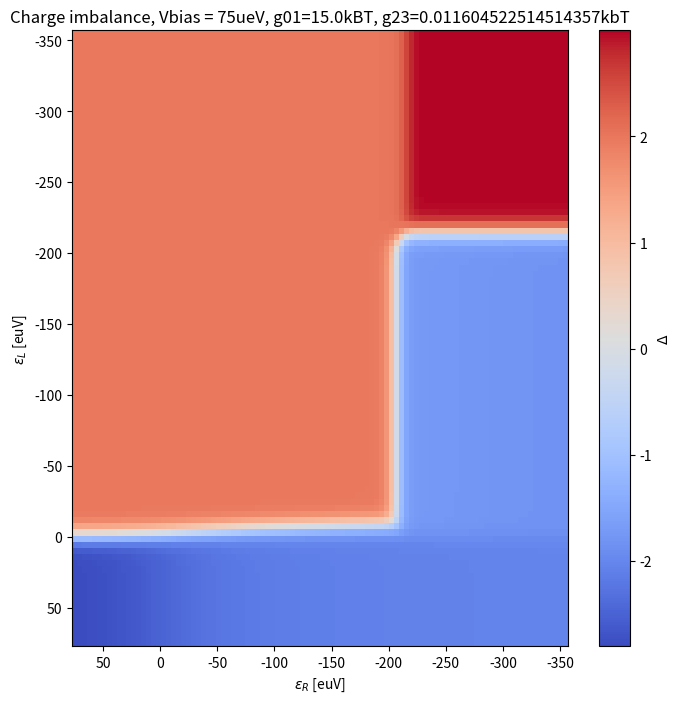

Write the Python code that produced this figure.
import numpy
import numpy as np
from scipy.special import digamma
from scipy.linalg import null_space
import matplotlib.pyplot as plt
from scipy.interpolate import griddata
import matplotlib.cm as cm

"""
this file describes a DQQ with hamiltonian
H = Hbaths + Ht + tR*nL*dL^+*ckL + tL*nR*dR^+*ckR
both dots tunnel to leads with the same t (in Ht)
"""

# consts
kB = 86.1733  # [ueV/K]
t = 1
tR = 0  # ratio between GammaDD and GammaDD_R
tL = 0  # ratio between GammaDD and GammaDD_L

# [K]=[ueV]/kB -> U[K] = U[ueV]/kB
U = 215
T = 0.016 * U / kB  # K
kBT= kB*T

# gammas are written as g = c*T where c isnt unitless
# the actual relation ic given for is c/86.1733 where now c is unitless
#right site only (0,0)<->(0,1) & (1,0)<->(1,1)
gamma01 = 15*kB*T
gamma23_set = [1*T]  # [1 * T, 2.2 * T, 5 * T, 10 * T

#left site only (0,0)<->(1,0) & (0,1)<->(1,1)
gamma02 = 0*T
gamma13 = 0*T


# V_bias = 0.35U
eVm = 0.35 * U


def Fermi_Function(e):
    global kB, T
    return 1 / (1 + np.exp(e / (kB * T)))

def gammaDD(nL, t_R):
    global t
    gDDR = t**2 + 2*t*t_R*nL + (nL*t_R)**2
    return gDDR

def Modified_Fermi_Function(gamma, epsilon):
    global kB, T
    if gamma < 1e-6:
        return Fermi_Function(epsilon)
    return 0.5 + numpy.imag(digamma(0.5 + (gamma - epsilon * 1j) / (2 * numpy.pi * kB * T))) / np.pi


Energy_1 = np.linspace(-2, 0, 100) * U + eVm
Energy_2 = np.linspace(-2, 0, 100) * U + eVm

plt.figure(figsize=(8, 8))

for gamma23 in gamma23_set:
    cood = []
    alachson = []

    for eR in Energy_1:
        for eL in Energy_2:
            site_1 = eR
            site_2 = eL

            # Configure Gamma_ij
            # (site_2, site_1)
            # (0,0) == 0 ; (0,1) == 1 ; (1,0) == 2 ; (1,1) == 3
            Gammaij_normalized = np.zeros((4, 4))

            # tranfers
            Gammaij_normalized[0][1] = Modified_Fermi_Function(gamma01, - site_1) * gammaDD(0, tR)
            Gammaij_normalized[1][0] = Modified_Fermi_Function(gamma01, + site_1) * gammaDD(0,tR)

            Gammaij_normalized[2][3] = Modified_Fermi_Function(gamma23, - site_1 - U) * gammaDD(1,tR)
            Gammaij_normalized[3][2] = Modified_Fermi_Function(gamma23, + site_1 + U) * gammaDD(1,tR)

            Gammaij_normalized[0][2] = Modified_Fermi_Function(gamma02, - site_2) * gammaDD(0,tL)
            Gammaij_normalized[2][0] = Modified_Fermi_Function(gamma02, + site_2) * gammaDD(0,tL)

            Gammaij_normalized[1][3] = Modified_Fermi_Function(gamma13, - site_2 - U) * gammaDD(1,tL)
            Gammaij_normalized[3][1] = Modified_Fermi_Function(gamma13, + site_2 + U) * gammaDD(1,tL)

            # staying rates
            Gammaij_normalized[0][0] = 0 - Gammaij_normalized[1][0] - Gammaij_normalized[2][0]
            Gammaij_normalized[1][1] = 0 - Gammaij_normalized[0][1] - Gammaij_normalized[3][1]
            Gammaij_normalized[2][2] = 0 - Gammaij_normalized[0][2] - Gammaij_normalized[3][2]
            Gammaij_normalized[3][3] = 0 - Gammaij_normalized[1][3] - Gammaij_normalized[2][3]

            Gamma = Gammaij_normalized
            nullGamma = null_space(Gamma)

            if nullGamma.shape[1] != 1:
                print(Gammaij_normalized)
                print(nullGamma)
                raise Exception

            P = nullGamma[:, 0]
            P = abs(P) / sum(abs(P))  # normalize P
            prob = 3 * P[3] + 2 * P[2] - 2 * P[1] - 3 * P[0]

            cood += [(eR, eL, prob)]

            if eL == eR:
                alachson += [prob]

    cood = np.array(cood)
    x = cood[:, 0]
    y = cood[:, 1]
    Prob = cood[:, 2]

    Plot2D = True

    if Plot2D:
        grid_x, grid_y = np.mgrid[min(x):max(x):100j, min(y):max(y):100j]

        grid_h = griddata((x, y), Prob, (grid_x, grid_y), method='cubic')

        cmap = plt.get_cmap("coolwarm")
        plt.figure(figsize=(8, 8))
        plt.pcolormesh(grid_x, grid_y, grid_h, cmap=cmap)
        plt.colorbar(label="$\Delta$")

        plt.xlabel("$\epsilon_{R}$ [euV]")
        plt.ylabel("$\epsilon_{L}$ [euV]")
        plt.title("Charge imbalance, Vbias = " + str(int(eVm)) + "ueV, g01=" + str(gamma01 / (kB*T)) + "kBT, g23=" + str(
            gamma23 / (kB*T)) + "kbT")

        plt.gca().invert_yaxis()
        plt.gca().invert_xaxis()
        plt.show()
        exit()
    else:
        cmap = cm.get_cmap('Reds_r')
        norm = plt.Normalize(min(gamma23_set), max(gamma23_set) + 8 * T)
        plt.scatter(np.unique(x), alachson, color=cmap(norm(gamma23)), label="γ_23 = " + str(gamma23 / kBT) + " kBT")

plt.title("Charge imbalance, Vbias = " + str(int(eVm)) + "ueV, γ_01=" + str(gamma01 / kBT) + "kBT\n" + "t_L = " + str(
    tL) + ", t_R = " + str(tR))
plt.xlabel("$\epsilon_{R}$ = $\epsilon_{L}$ [euV]")
plt.ylabel("$\Delta$")
plt.gca().invert_xaxis()
plt.legend()
plt.show()
